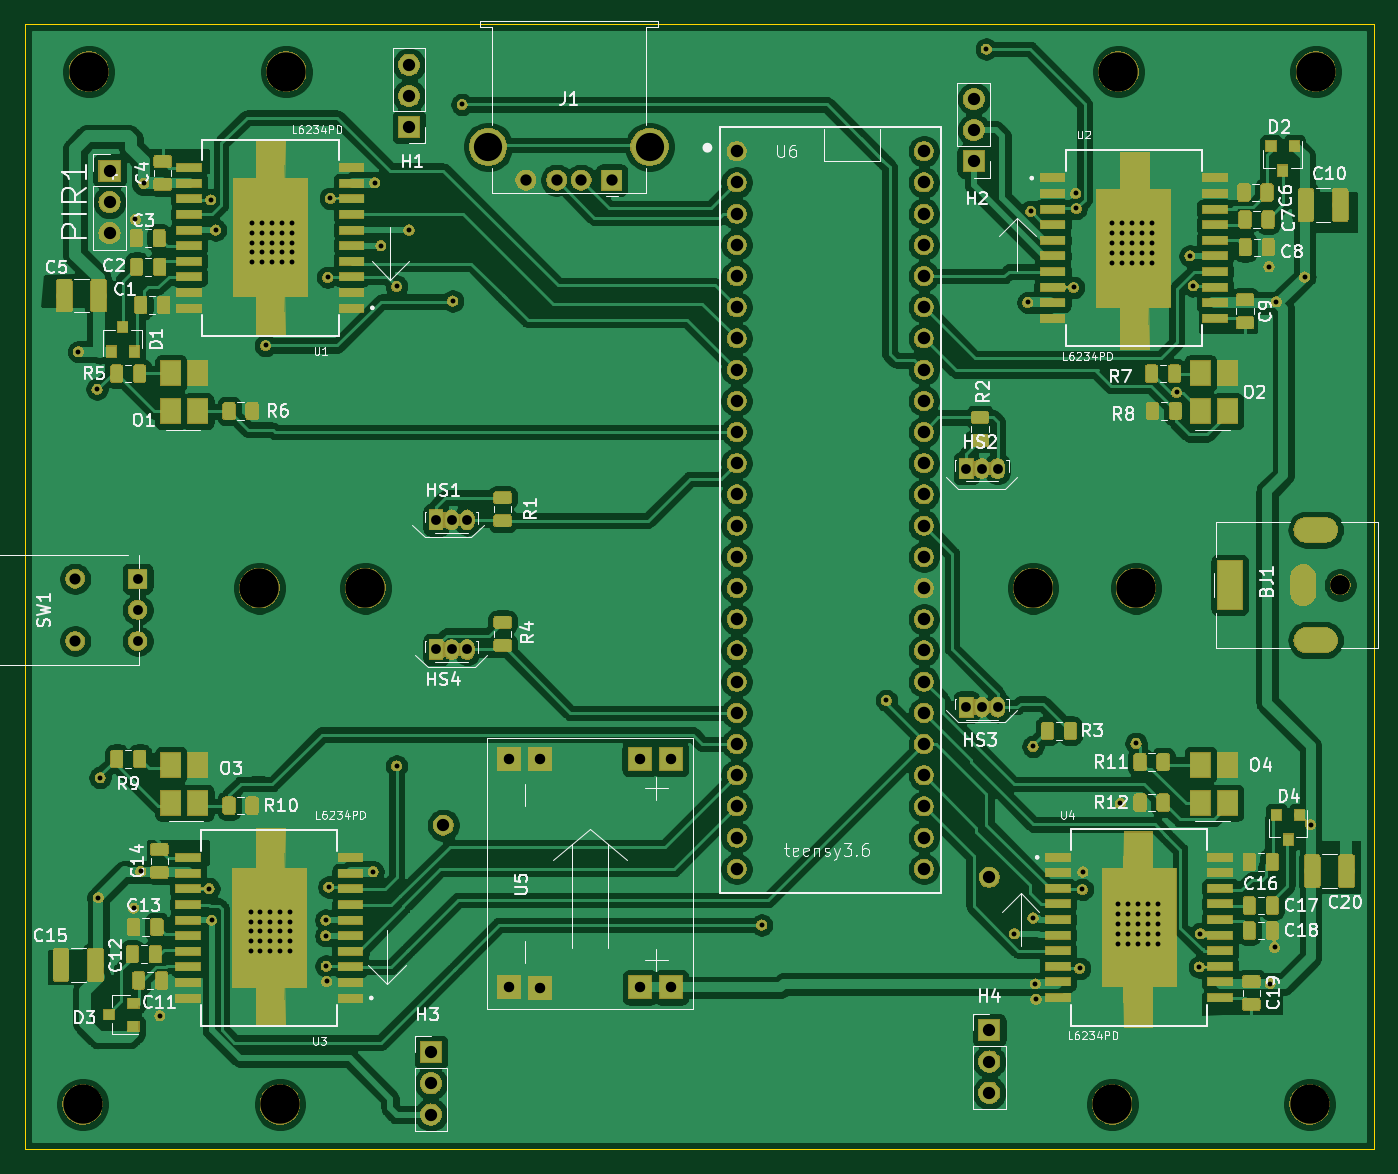
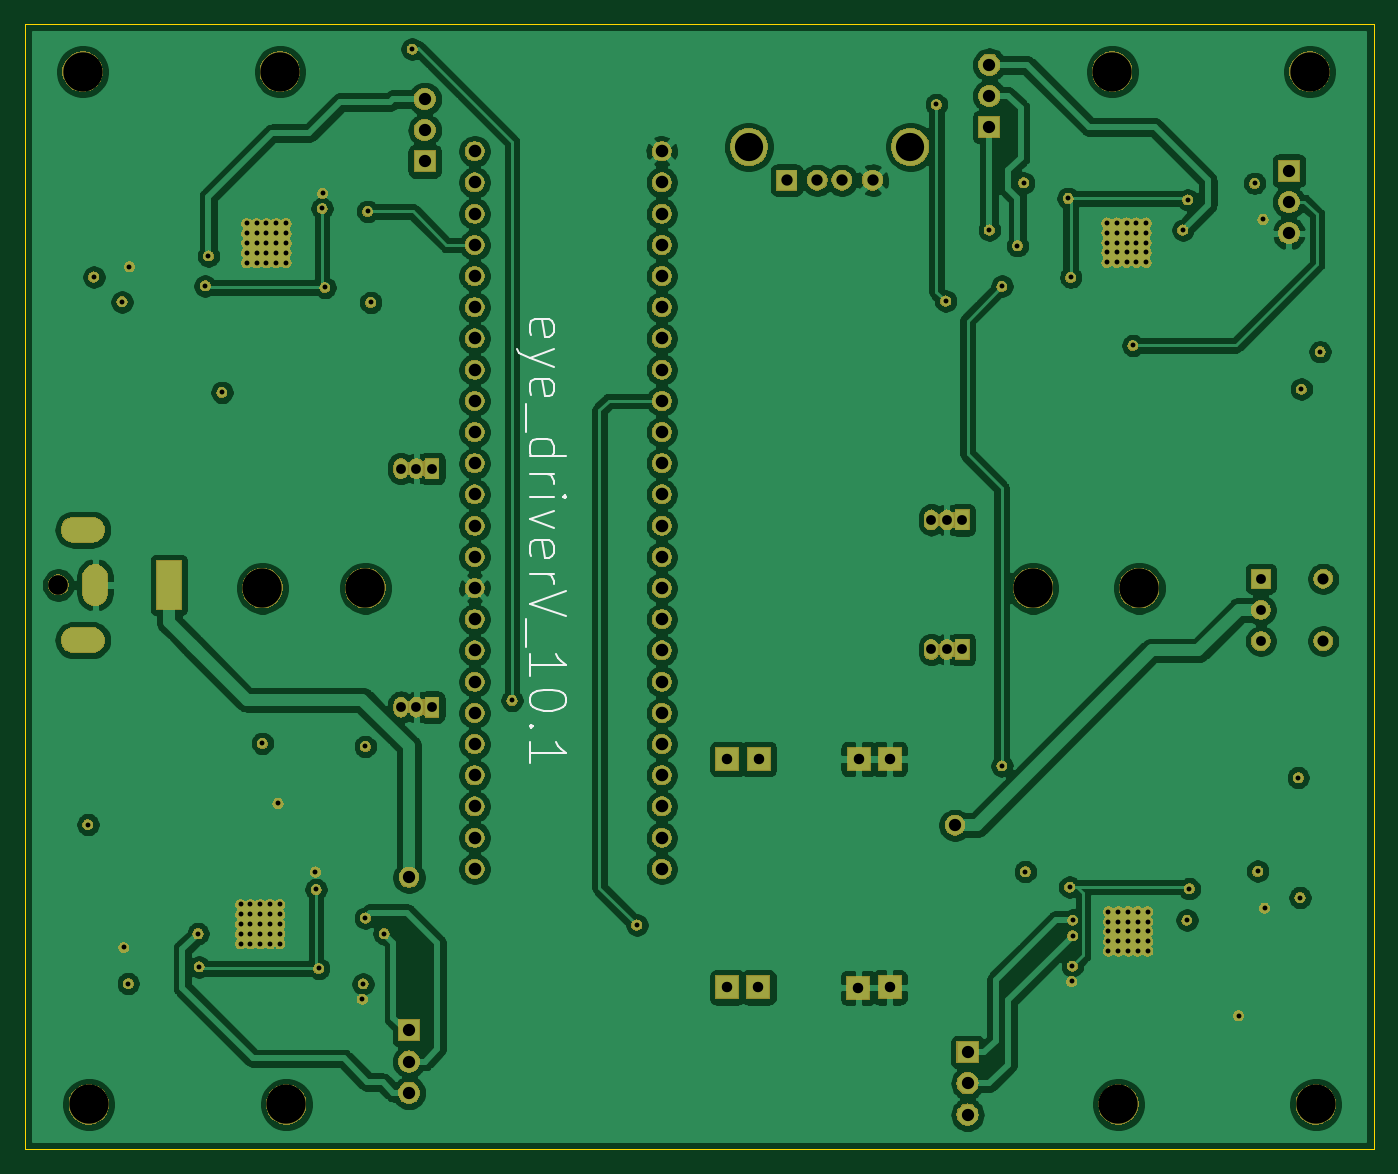
Circuit board: 13 layer files. Board 109.8 x 91.7 mm.
- bottom_copper: eye_driver-B_Cu.gbr (274042 bytes)
- bottom_mask: eye_driver-B_Mask.gbr (221561 bytes)
- paste: eye_driver-B_Paste.gbr (492 bytes)
- bottom_silk: eye_driver-B_SilkS.gbr (3911 bytes)
- outline: eye_driver-Edge_Cuts.gbr (2833 bytes)
- top_copper: eye_driver-F_Cu.gbr (450939 bytes)
- top_mask: eye_driver-F_Mask.gbr (272922 bytes)
- paste: eye_driver-F_Paste.gbr (121347 bytes)
- top_silk: eye_driver-F_SilkS.gbr (67245 bytes)
- inner_copper: eye_driver-In1_Cu.gbr (288121 bytes)
- inner_copper: eye_driver-In2_Cu.gbr (243786 bytes)
- drill: eye_driver-NPTH.drl (237 bytes)
- drill: eye_driver-PTH.drl (3876 bytes)

=== bottom_copper: eye_driver-B_Cu.gbr (274042 bytes, source omitted) ===
=== bottom_mask: eye_driver-B_Mask.gbr (221561 bytes, source omitted) ===
=== paste: eye_driver-B_Paste.gbr ===
G04 #@! TF.GenerationSoftware,KiCad,Pcbnew,(5.1.4-0)*
G04 #@! TF.CreationDate,2019-12-29T13:39:11-05:00*
G04 #@! TF.ProjectId,eye_driver,6579655f-6472-4697-9665-722e6b696361,rev?*
G04 #@! TF.SameCoordinates,Original*
G04 #@! TF.FileFunction,Paste,Bot*
G04 #@! TF.FilePolarity,Positive*
%FSLAX46Y46*%
G04 Gerber Fmt 4.6, Leading zero omitted, Abs format (unit mm)*
G04 Created by KiCad (PCBNEW (5.1.4-0)) date 2019-12-29 13:39:11*
%MOMM*%
%LPD*%
G04 APERTURE LIST*
G04 APERTURE END LIST*
M02*

=== bottom_silk: eye_driver-B_SilkS.gbr ===
G04 #@! TF.GenerationSoftware,KiCad,Pcbnew,(5.1.4-0)*
G04 #@! TF.CreationDate,2019-12-29T13:39:11-05:00*
G04 #@! TF.ProjectId,eye_driver,6579655f-6472-4697-9665-722e6b696361,rev?*
G04 #@! TF.SameCoordinates,Original*
G04 #@! TF.FileFunction,Legend,Bot*
G04 #@! TF.FilePolarity,Positive*
%FSLAX46Y46*%
G04 Gerber Fmt 4.6, Leading zero omitted, Abs format (unit mm)*
G04 Created by KiCad (PCBNEW (5.1.4-0)) date 2019-12-29 13:39:11*
%MOMM*%
%LPD*%
G04 APERTURE LIST*
%ADD10C,0.200000*%
G04 APERTURE END LIST*
D10*
X160726285Y-86338285D02*
X160869142Y-86052571D01*
X160869142Y-85481142D01*
X160726285Y-85195428D01*
X160440571Y-85052571D01*
X159297714Y-85052571D01*
X159012000Y-85195428D01*
X158869142Y-85481142D01*
X158869142Y-86052571D01*
X159012000Y-86338285D01*
X159297714Y-86481142D01*
X159583428Y-86481142D01*
X159869142Y-85052571D01*
X158869142Y-87481142D02*
X160869142Y-88195428D01*
X158869142Y-88909714D02*
X160869142Y-88195428D01*
X161583428Y-87909714D01*
X161726285Y-87766857D01*
X161869142Y-87481142D01*
X160726285Y-91195428D02*
X160869142Y-90909714D01*
X160869142Y-90338285D01*
X160726285Y-90052571D01*
X160440571Y-89909714D01*
X159297714Y-89909714D01*
X159012000Y-90052571D01*
X158869142Y-90338285D01*
X158869142Y-90909714D01*
X159012000Y-91195428D01*
X159297714Y-91338285D01*
X159583428Y-91338285D01*
X159869142Y-89909714D01*
X161154857Y-91909714D02*
X161154857Y-94195428D01*
X160869142Y-96195428D02*
X157869142Y-96195428D01*
X160726285Y-96195428D02*
X160869142Y-95909714D01*
X160869142Y-95338285D01*
X160726285Y-95052571D01*
X160583428Y-94909714D01*
X160297714Y-94766857D01*
X159440571Y-94766857D01*
X159154857Y-94909714D01*
X159012000Y-95052571D01*
X158869142Y-95338285D01*
X158869142Y-95909714D01*
X159012000Y-96195428D01*
X160869142Y-97624000D02*
X158869142Y-97624000D01*
X159440571Y-97624000D02*
X159154857Y-97766857D01*
X159012000Y-97909714D01*
X158869142Y-98195428D01*
X158869142Y-98481142D01*
X160869142Y-99481142D02*
X158869142Y-99481142D01*
X157869142Y-99481142D02*
X158012000Y-99338285D01*
X158154857Y-99481142D01*
X158012000Y-99624000D01*
X157869142Y-99481142D01*
X158154857Y-99481142D01*
X158869142Y-100624000D02*
X160869142Y-101338285D01*
X158869142Y-102052571D01*
X160726285Y-104338285D02*
X160869142Y-104052571D01*
X160869142Y-103481142D01*
X160726285Y-103195428D01*
X160440571Y-103052571D01*
X159297714Y-103052571D01*
X159012000Y-103195428D01*
X158869142Y-103481142D01*
X158869142Y-104052571D01*
X159012000Y-104338285D01*
X159297714Y-104481142D01*
X159583428Y-104481142D01*
X159869142Y-103052571D01*
X160869142Y-105766857D02*
X158869142Y-105766857D01*
X159440571Y-105766857D02*
X159154857Y-105909714D01*
X159012000Y-106052571D01*
X158869142Y-106338285D01*
X158869142Y-106624000D01*
X157869142Y-107195428D02*
X160869142Y-108195428D01*
X157869142Y-109195428D01*
X161154857Y-109481142D02*
X161154857Y-111766857D01*
X160869142Y-114052571D02*
X160869142Y-112338285D01*
X160869142Y-113195428D02*
X157869142Y-113195428D01*
X158297714Y-112909714D01*
X158583428Y-112624000D01*
X158726285Y-112338285D01*
X157869142Y-115909714D02*
X157869142Y-116195428D01*
X158012000Y-116481142D01*
X158154857Y-116624000D01*
X158440571Y-116766857D01*
X159012000Y-116909714D01*
X159726285Y-116909714D01*
X160297714Y-116766857D01*
X160583428Y-116624000D01*
X160726285Y-116481142D01*
X160869142Y-116195428D01*
X160869142Y-115909714D01*
X160726285Y-115624000D01*
X160583428Y-115481142D01*
X160297714Y-115338285D01*
X159726285Y-115195428D01*
X159012000Y-115195428D01*
X158440571Y-115338285D01*
X158154857Y-115481142D01*
X158012000Y-115624000D01*
X157869142Y-115909714D01*
X160583428Y-118195428D02*
X160726285Y-118338285D01*
X160869142Y-118195428D01*
X160726285Y-118052571D01*
X160583428Y-118195428D01*
X160869142Y-118195428D01*
X160869142Y-121195428D02*
X160869142Y-119481142D01*
X160869142Y-120338285D02*
X157869142Y-120338285D01*
X158297714Y-120052571D01*
X158583428Y-119766857D01*
X158726285Y-119481142D01*
M02*

=== outline: eye_driver-Edge_Cuts.gbr ===
G04 #@! TF.GenerationSoftware,KiCad,Pcbnew,(5.1.4-0)*
G04 #@! TF.CreationDate,2019-12-29T13:39:11-05:00*
G04 #@! TF.ProjectId,eye_driver,6579655f-6472-4697-9665-722e6b696361,rev?*
G04 #@! TF.SameCoordinates,Original*
G04 #@! TF.FileFunction,Profile,NP*
%FSLAX46Y46*%
G04 Gerber Fmt 4.6, Leading zero omitted, Abs format (unit mm)*
G04 Created by KiCad (PCBNEW (5.1.4-0)) date 2019-12-29 13:39:11*
%MOMM*%
%LPD*%
G04 APERTURE LIST*
%ADD10C,0.099999*%
G04 APERTURE END LIST*
D10*
X201927460Y-60973962D02*
X201930000Y-60973708D01*
X92204540Y-60973962D02*
X201927460Y-60973962D01*
X92202000Y-60973708D02*
X92204540Y-60973962D01*
X92199460Y-60973962D02*
X92202000Y-60973708D01*
X92192094Y-60974724D02*
X92199460Y-60973962D01*
X92182696Y-60977518D02*
X92192094Y-60974724D01*
X92174059Y-60982344D02*
X92182696Y-60977518D01*
X92166440Y-60988440D02*
X92174059Y-60982344D01*
X92160344Y-60996060D02*
X92166440Y-60988440D01*
X92155517Y-61004696D02*
X92160344Y-60996060D01*
X92152723Y-61014094D02*
X92155517Y-61004696D01*
X92151707Y-61024000D02*
X92152723Y-61014094D01*
X92151962Y-61026540D02*
X92151707Y-61024000D01*
X92151962Y-152587459D02*
X92151962Y-61026540D01*
X92151707Y-152589999D02*
X92151962Y-152587459D01*
X92152723Y-152599905D02*
X92151707Y-152589999D01*
X92155517Y-152609303D02*
X92152723Y-152599905D01*
X92160344Y-152617939D02*
X92155517Y-152609303D01*
X92166440Y-152625559D02*
X92160344Y-152617939D01*
X92174059Y-152631655D02*
X92166440Y-152625559D01*
X92182696Y-152636481D02*
X92174059Y-152631655D01*
X92192094Y-152639275D02*
X92182696Y-152636481D01*
X92202000Y-152640291D02*
X92192094Y-152639275D01*
X92204540Y-152640037D02*
X92202000Y-152640291D01*
X201927460Y-152640037D02*
X92204540Y-152640037D01*
X201930000Y-152640291D02*
X201927460Y-152640037D01*
X201939906Y-152639275D02*
X201930000Y-152640291D01*
X201949304Y-152636481D02*
X201939906Y-152639275D01*
X201957940Y-152631655D02*
X201949304Y-152636481D01*
X201965560Y-152625559D02*
X201957940Y-152631655D01*
X201971656Y-152617939D02*
X201965560Y-152625559D01*
X201976482Y-152609303D02*
X201971656Y-152617939D01*
X201979276Y-152599905D02*
X201976482Y-152609303D01*
X201980038Y-152592539D02*
X201979276Y-152599905D01*
X201980292Y-152589999D02*
X201980038Y-152592539D01*
X201980038Y-152587459D02*
X201980292Y-152589999D01*
X201980038Y-61026540D02*
X201980038Y-152587459D01*
X201980292Y-61024000D02*
X201980038Y-61026540D01*
X201979276Y-61014094D02*
X201980292Y-61024000D01*
X201976482Y-61004696D02*
X201979276Y-61014094D01*
X201971656Y-60996060D02*
X201976482Y-61004696D01*
X201965560Y-60988440D02*
X201971656Y-60996060D01*
X201957940Y-60982344D02*
X201965560Y-60988440D01*
X201949304Y-60977518D02*
X201957940Y-60982344D01*
X201939906Y-60974724D02*
X201949304Y-60977518D01*
X201932540Y-60973962D02*
X201939906Y-60974724D01*
X201930000Y-60973708D02*
X201932540Y-60973962D01*
M02*

=== top_copper: eye_driver-F_Cu.gbr (450939 bytes, source omitted) ===
=== top_mask: eye_driver-F_Mask.gbr (272922 bytes, source omitted) ===
=== paste: eye_driver-F_Paste.gbr (121347 bytes, source omitted) ===
=== top_silk: eye_driver-F_SilkS.gbr (67245 bytes, source omitted) ===
=== inner_copper: eye_driver-In1_Cu.gbr (288121 bytes, source omitted) ===
=== inner_copper: eye_driver-In2_Cu.gbr (243786 bytes, source omitted) ===
=== drill: eye_driver-NPTH.drl ===
M48
INCH,TZ
T1C0.0630
T2C0.1260
%
G90
G05
T1
X78443Y-42000
T2
X38137Y-58650
X77464Y-58650
X71137Y-58650
X71336Y-25550
X77663Y-25550
X71900Y-42100
X44464Y-58650
X43800Y-42100
X47200Y-42100
X68600Y-42100
X44663Y-25550
X38336Y-25550
T0
M30

=== drill: eye_driver-PTH.drl ===
M48
INCH,TZ
T1C0.0157
T2C0.0315
T3C0.0335
T4C0.0354
T5C0.0362
T6C0.0394
T7C0.0402
T8C0.0906
%
G90
G05
T1
X38000Y-34525
X38600Y-35725
X38644Y-52019
X38700Y-48175
X39779Y-52357
X39830Y-30280
X40000Y-51175
X40100Y-29125
X40613Y-55806
X42192Y-51735
X42243Y-29658
X42270Y-52744
X42400Y-30625
X43523Y-52475
X43523Y-52790
X43523Y-53105
X43523Y-53420
X43523Y-53735
X43574Y-30398
X43574Y-30713
X43574Y-31028
X43574Y-31343
X43574Y-31658
X43838Y-52475
X43838Y-52790
X43838Y-53105
X43838Y-53420
X43838Y-53735
X43889Y-30398
X43889Y-30713
X43889Y-31028
X43889Y-31343
X43889Y-31658
X44000Y-34325
X44153Y-52475
X44153Y-52790
X44153Y-53105
X44153Y-53420
X44153Y-53735
X44204Y-30398
X44204Y-30713
X44204Y-31028
X44204Y-31343
X44204Y-31658
X44468Y-52475
X44468Y-52790
X44468Y-53105
X44468Y-53420
X44468Y-53735
X44519Y-30398
X44519Y-30713
X44519Y-31028
X44519Y-31343
X44519Y-31658
X44783Y-52475
X44783Y-52790
X44783Y-53105
X44783Y-53420
X44783Y-53735
X44834Y-30398
X44834Y-30713
X44834Y-31028
X44834Y-31343
X44834Y-31658
X45930Y-52744
X45930Y-53244
X45940Y-54215
X45960Y-54703
X45991Y-32139
X46027Y-51683
X46078Y-29607
X47448Y-51187
X47499Y-29111
X47700Y-31125
X48200Y-32425
X48200Y-47800
X48600Y-30625
X50000Y-32900
X50300Y-26600
X59900Y-52900
X63900Y-45700
X67100Y-24825
X68000Y-53175
X68430Y-32944
X68529Y-30025
X68600Y-47175
X68600Y-52675
X68672Y-54788
X68696Y-55272
X69898Y-32464
X69965Y-29444
X69985Y-29932
X70094Y-54292
X70180Y-51761
X70200Y-51200
X71143Y-30413
X71143Y-30728
X71143Y-31043
X71143Y-31357
X71143Y-31672
X71338Y-52241
X71338Y-52556
X71338Y-52871
X71338Y-53186
X71338Y-53501
X71400Y-49000
X71457Y-30413
X71457Y-30728
X71457Y-31043
X71457Y-31357
X71457Y-31672
X71653Y-52241
X71653Y-52556
X71653Y-52871
X71653Y-53186
X71653Y-53501
X71772Y-30413
X71772Y-30728
X71772Y-31043
X71772Y-31357
X71772Y-31672
X71900Y-47075
X71968Y-52241
X71968Y-52556
X71968Y-52871
X71968Y-53186
X71968Y-53501
X72087Y-30413
X72087Y-30728
X72087Y-31043
X72087Y-31357
X72087Y-31672
X72283Y-52241
X72283Y-52556
X72283Y-52871
X72283Y-53186
X72283Y-53501
X72402Y-30413
X72402Y-30728
X72402Y-31043
X72402Y-31357
X72402Y-31672
X72598Y-52241
X72598Y-52556
X72598Y-52871
X72598Y-53186
X72598Y-53501
X73200Y-35825
X73629Y-31454
X73733Y-32413
X73928Y-54241
X73964Y-53175
X76162Y-31798
X76200Y-54775
X76342Y-53619
X76400Y-32925
X77304Y-32129
X77495Y-49680
T2
X49463Y-44067
X49963Y-44067
X39900Y-41800
X39900Y-42800
X39900Y-43800
X50463Y-44067
X66463Y-45914
X66963Y-45914
X67463Y-45914
X66963Y-38268
X67463Y-38268
X49463Y-39915
X49963Y-39915
X50463Y-39915
X66463Y-38268
T3
X51797Y-47577
X51797Y-54900
X52791Y-47577
X52801Y-54910
X55990Y-47577
X56000Y-54900
X56994Y-47577
X57004Y-54900
T4
X37900Y-41800
X37900Y-43800
T5
X52344Y-29025
X53328Y-29025
X54116Y-29025
X55100Y-29025
T6
X49700Y-49700
X67200Y-51375
X66700Y-26425
X66700Y-27425
X66700Y-28425
X67200Y-56275
X67200Y-57275
X67200Y-58275
X48600Y-25325
X48600Y-26325
X39000Y-28725
X39000Y-29725
X39000Y-30725
X49300Y-56975
X49300Y-57975
X49300Y-58975
X48600Y-27325
T7
X59100Y-28100
X59100Y-29100
X59100Y-30100
X59100Y-31100
X59100Y-32100
X59100Y-33100
X59100Y-34100
X59100Y-35100
X59100Y-36100
X59100Y-37100
X59100Y-38100
X59100Y-39100
X59100Y-40100
X59100Y-41100
X59100Y-42100
X59100Y-43100
X59100Y-44100
X59100Y-45100
X59100Y-46100
X59100Y-47100
X59100Y-48100
X59100Y-49100
X59100Y-50100
X59100Y-51100
X65100Y-28100
X65100Y-29100
X65100Y-30100
X65100Y-31100
X65100Y-32100
X65100Y-33100
X65100Y-34100
X65100Y-35100
X65100Y-36100
X65100Y-37100
X65100Y-38100
X65100Y-39100
X65100Y-40100
X65100Y-41100
X65100Y-42100
X65100Y-43100
X65100Y-44100
X65100Y-45100
X65100Y-46100
X65100Y-47100
X65100Y-48100
X65100Y-49100
X65100Y-50100
X65100Y-51100
T8
X51135Y-27958
X56309Y-27958
T6
G00X74900Y-42394
M15
G01X74900Y-41606
M16
G05
G00X77361Y-40228
M15
G01X77951Y-40228
M16
G05
G00X77361Y-43772
M15
G01X77951Y-43772
M16
G05
G00X77262Y-42256
M15
G01X77262Y-41744
M16
G05
T0
M30

